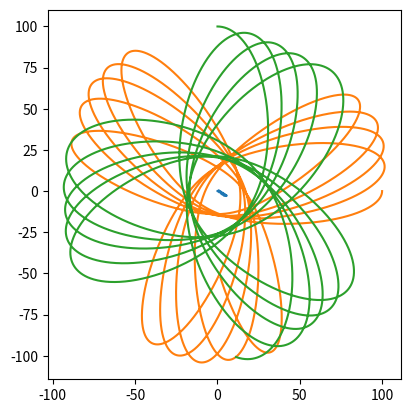

Reproduce this figure in Python.


from abc import ABC, abstractmethod
import numpy as np
from numpy import array as vec
import numpy.linalg
import matplotlib.pyplot as plt
import itertools

MODEL_G = 0.5  # гравитационная постоянная
COLLISION_DISTANCE = 5.0
COLLISION_COEFFICIENT = 50.0
MODEL_DELTA_T = 0.01
TIME_TO_MODEL = 100

# ABC это не алфавит, а AbstractBaseClass. Не даст создать экземпляр, пока не переопределишь все методы-заглушки
class Universe(ABC):
    """Невнятная вселенная, основа всех миров"""

    def __init__(self):
        self.bodies = []

    @abstractmethod
    def gravity_flow_dencity_per_1_1(self, dist):
        """
        Плотность потока гравитационного поля между двумя
        единичными массами на заданном расстоянии
        """
        ...

    def model_step(self):
        """Итерация решения задачи Коши. Конечно не присуща вселенной, но тут на своём месте"""
        for b1, b2 in itertools.product(self.bodies, self.bodies):
            if b1 != b2:
                b1.apply_force(b1.force_induced_by_other(b2))
        for b in self.bodies:
            b.advance()

    def add_body(self, body):
        self.bodies.append(body)


class MaterialPoint:
    """Материальная точка, движущаяся по двумерной плоскости"""
    
    def __init__(self, universe, mass, position, velocity):
        self.universe = universe
        self.mass = mass
        self.position = position
        self.velocity = velocity
        universe.add_body(self)

        self.ptrace = [self.position.copy()]
        self.vtrace = [self.velocity.copy()]
    
    def force_induced_by_other(self, other):
        """Сила, с которой другое тело действует на данное"""
        delta_p = other.position - self.position
        distance = numpy.linalg.norm(delta_p)  # Евклидова норма (по теореме Пифагора)
        force_direction = delta_p / distance
        force = force_direction * self.mass * other.mass *\
                self.universe.gravity_flow_dencity_per_1_1(distance)
        return force

    def advance(self):
        """Перемещаем тело, исходя из его скорости"""
        self.position += self.velocity * MODEL_DELTA_T
        self.ptrace.append(self.position.copy())
        self.vtrace.append(self.velocity.copy())

    def apply_force(self, force):
        """Изменяем скорость, исходя из силы, действующей на тело"""
        self.velocity += force * MODEL_DELTA_T / self.mass

class Universe2D(Universe):
    def __init__(self,
                 G,                  # гравитационная постоянная
                 k,                  # коэффициент при упругом соударении
                 collision_distance  # всё-таки это не точки
                 ):
        super().__init__()
        self.G = G
        self.k = k
        self.collision_distance = collision_distance

    def gravity_flow_dencity_per_1_1(self, dist):
        # будем считать, что отскакивают точки друг от друга резко,
        # но стараться не допускать этого

        if dist > self.collision_distance:
            # Ситуация с обычным потоком поля — просто притяжение
            return self.G / dist 
        else:
            # Отталкивание при соударении (притяжение убираем).
            # К гравитации не относится, т.к. имеет скорее электростатическую
            # природу, так что это sort of hack.
            # Никаких конкретных законов не реализует, просто нечто отрицательное =)
            return -self.k / dist 

u = Universe2D(MODEL_G, COLLISION_COEFFICIENT, COLLISION_DISTANCE)
bodies = [
    MaterialPoint(u, 3000., vec([  0.,   0.]), vec([ 0.,   0.])),
    MaterialPoint(u,     10., vec([100.,   0.]), vec([ 0., -10.])),
    MaterialPoint(u,     10., vec([  0., 100.]), vec([15.,   0.]))
]
steps = int(TIME_TO_MODEL / MODEL_DELTA_T)
for stepn in range(steps):
    u.model_step()

plt.gca().set_aspect('equal')

for b in bodies:
    # Вот так понятно
    # t = b.ptrace
    # xs = [p[0] for p in t]
    # ys = [p[1] for p in t]
    # plt.plot(xs, ys)
    # А так — лихо. Кто объяснит? =)
    plt.plot(*tuple(map(list, zip(*b.ptrace))))

plt.show();   